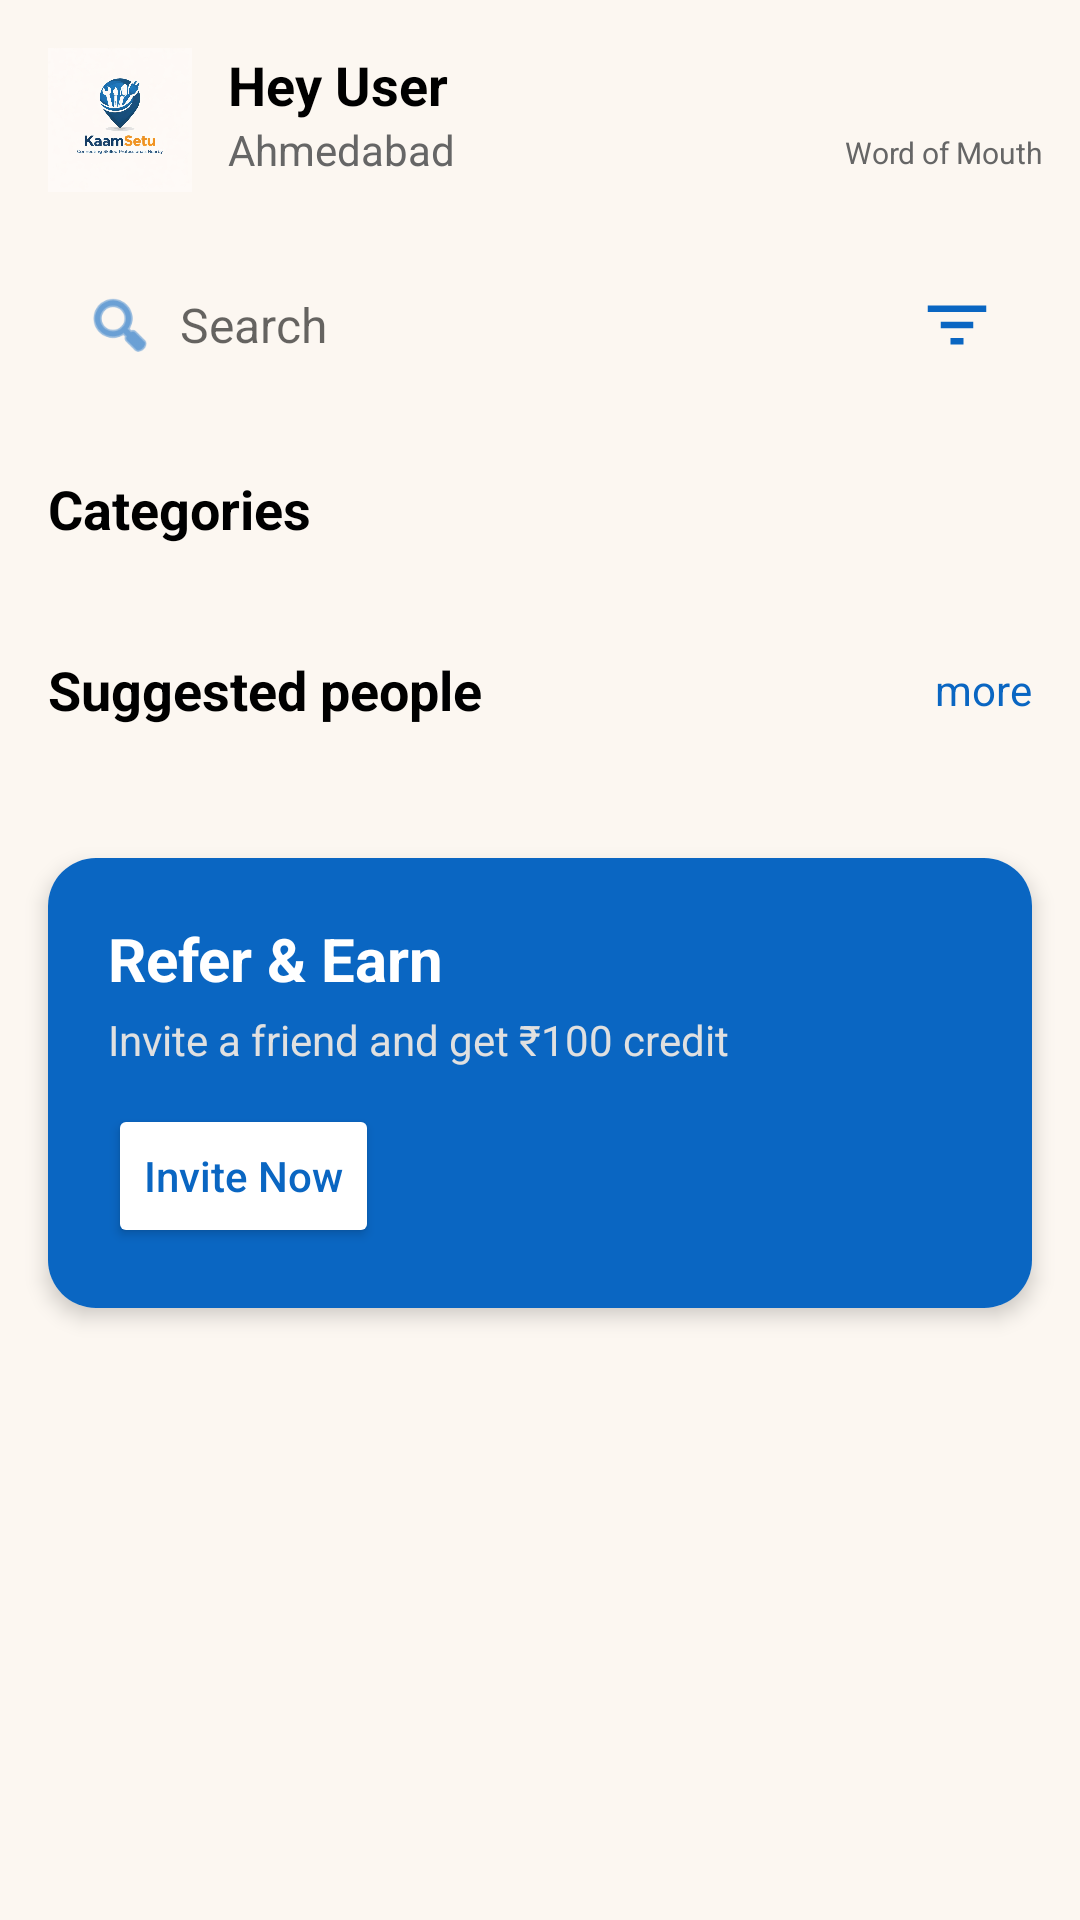

Reconstruct the res/layout file that produces this screen, plus the resources it refers to.
<!-- AndroidManifest.xml: application theme Theme.KaamSetuOg -->
<!-- res/layout/fragment_home.xml -->
<?xml version="1.0" encoding="utf-8"?>
<androidx.core.widget.NestedScrollView xmlns:android="http://schemas.android.com/apk/res/android"
    xmlns:app="http://schemas.android.com/apk/res-auto"
    xmlns:tools="http://schemas.android.com/tools"
    android:layout_width="match_parent"
    android:layout_height="match_parent"
    android:background="#FCF7F1"
    android:fillViewport="true">

    <androidx.constraintlayout.widget.ConstraintLayout
        android:layout_width="match_parent"
        android:layout_height="wrap_content"
        android:paddingBottom="24dp">

        <ImageView
            android:id="@+id/profile_image"
            android:layout_width="48dp"
            android:layout_height="48dp"
            android:layout_marginStart="16dp"
            android:layout_marginTop="16dp"
            android:scaleType="centerCrop"
            android:src="@drawable/logo"
            app:layout_constraintStart_toStartOf="parent"
            app:layout_constraintTop_toTopOf="parent" />

        <TextView
            android:id="@+id/heyUser"
            android:layout_width="wrap_content"
            android:layout_height="wrap_content"
            android:layout_marginStart="12dp"
            android:text="Hey User"
            android:textColor="#000000"
            android:textSize="18sp"
            android:textStyle="bold"
            app:layout_constraintStart_toEndOf="@+id/profile_image"
            app:layout_constraintTop_toTopOf="@+id/profile_image" />

        <TextView
            android:id="@+id/location"
            android:layout_width="wrap_content"
            android:layout_height="wrap_content"
            android:text="Ahmedabad"
            android:textColor="#666666"
            android:textSize="14sp"
            app:layout_constraintStart_toStartOf="@+id/heyUser"
            app:layout_constraintTop_toBottomOf="@+id/heyUser" />

        <TextView
            android:id="@+id/wordOfMouth"
            android:layout_width="wrap_content"
            android:layout_height="wrap_content"
            android:layout_marginTop="28dp"
            android:layout_marginEnd="12dp"
            android:text="Word of Mouth"
            android:textColor="#666666"
            android:textSize="10sp"
            app:layout_constraintEnd_toEndOf="parent"
            app:layout_constraintTop_toTopOf="@+id/heyUser" />

        <ImageButton
            android:id="@+id/profile_image2"
            android:layout_width="24dp"
            android:layout_height="24dp"
            android:layout_marginTop="20dp"
            android:layout_marginEnd="16dp"
            android:src="@drawable/word_of_mouth"
            android:background="?attr/selectableItemBackgroundBorderless"
            app:layout_constraintEnd_toEndOf="parent"
            app:layout_constraintTop_toTopOf="parent" />

        <LinearLayout
            android:id="@+id/searchContainer"
            android:layout_width="0dp"
            android:layout_height="50dp"
            android:layout_marginStart="16dp"
            android:layout_marginTop="24dp"
            android:layout_marginEnd="8dp"
            android:background="@drawable/bg_search_outlined"
            android:gravity="center_vertical"
            android:orientation="horizontal"
            android:paddingStart="12dp"
            android:paddingEnd="12dp"
            app:layout_constraintEnd_toStartOf="@+id/filterBtn"
            app:layout_constraintStart_toStartOf="parent"
            app:layout_constraintTop_toBottomOf="@+id/location">

            <ImageView
                android:layout_width="24dp"
                android:layout_height="24dp"
                android:src="@android:drawable/ic_menu_search"
                app:tint="@color/primary" />

            <EditText
                android:id="@+id/searchEditText"
                android:layout_width="match_parent"
                android:layout_height="match_parent"
                android:layout_marginStart="8dp"
                android:background="@android:color/transparent"
                android:hint="Search"
                android:inputType="text"
                android:textSize="16sp" />
        </LinearLayout>

        <ImageButton
            android:id="@+id/filterBtn"
            android:layout_width="50dp"
            android:layout_height="50dp"
            android:layout_marginEnd="16dp"
            android:background="@drawable/bg_search_outlined"
            android:padding="12dp"
            android:scaleType="fitCenter"
            android:src="@drawable/ic_filter"
            app:layout_constraintBottom_toBottomOf="@+id/searchContainer"
            app:layout_constraintEnd_toEndOf="parent"
            app:layout_constraintTop_toTopOf="@+id/searchContainer"
            app:tint="@color/primary" />

        <TextView
            android:id="@+id/catTitle"
            android:layout_width="wrap_content"
            android:layout_height="wrap_content"
            android:layout_marginStart="16dp"
            android:layout_marginTop="24dp"
            android:text="Categories"
            android:textColor="#000000"
            android:textSize="18sp"
            android:textStyle="bold"
            app:layout_constraintStart_toStartOf="parent"
            app:layout_constraintTop_toBottomOf="@+id/searchContainer" />

        <androidx.recyclerview.widget.RecyclerView
            android:id="@+id/recyclerView"
            android:layout_width="0dp"
            android:layout_height="wrap_content"
            android:layout_marginStart="12dp"
            android:layout_marginTop="12dp"
            android:layout_marginEnd="12dp"
            app:layout_constraintTop_toBottomOf="@+id/catTitle"
            app:layout_constraintStart_toStartOf="parent"
            app:layout_constraintEnd_toEndOf="parent" />

        <TextView
            android:id="@+id/suggestTitle"
            android:layout_width="wrap_content"
            android:layout_height="wrap_content"
            android:layout_marginStart="16dp"
            android:layout_marginTop="24dp"
            android:text="Suggested people"
            android:textColor="#000000"
            android:textSize="18sp"
            android:textStyle="bold"
            app:layout_constraintStart_toStartOf="parent"
            app:layout_constraintTop_toBottomOf="@+id/recyclerView" />

        <TextView
            android:id="@+id/more"
            android:layout_width="wrap_content"
            android:layout_height="wrap_content"
            android:layout_marginEnd="16dp"
            android:text="more"
            android:textColor="@color/primary"
            android:textSize="14sp"
            app:layout_constraintBottom_toBottomOf="@+id/suggestTitle"
            app:layout_constraintEnd_toEndOf="parent"
            app:layout_constraintTop_toTopOf="@+id/suggestTitle" />

        <androidx.recyclerview.widget.RecyclerView
            android:id="@+id/recyclerView2"
            android:layout_width="0dp"
            android:layout_height="wrap_content"
            android:layout_marginStart="16dp"
            android:layout_marginTop="12dp"
            app:layout_constraintTop_toBottomOf="@+id/suggestTitle"
            app:layout_constraintStart_toStartOf="parent"
            app:layout_constraintEnd_toEndOf="parent" />

        
        <androidx.cardview.widget.CardView
            android:id="@+id/referCard"
            android:layout_width="match_parent"
            android:layout_height="wrap_content"
            android:layout_marginStart="16dp"
            android:layout_marginTop="32dp"
            android:layout_marginEnd="16dp"
            app:cardCornerRadius="16dp"
            app:cardElevation="4dp"
            app:layout_constraintTop_toBottomOf="@+id/recyclerView2">

            <LinearLayout
                android:layout_width="match_parent"
                android:layout_height="wrap_content"
                android:background="@color/primary"
                android:orientation="vertical"
                android:padding="20dp">

                <TextView
                    android:layout_width="wrap_content"
                    android:layout_height="wrap_content"
                    android:text="Refer &amp; Earn"
                    android:textColor="#FFFFFF"
                    android:textSize="20sp"
                    android:textStyle="bold" />

                <TextView
                    android:layout_width="wrap_content"
                    android:layout_height="wrap_content"
                    android:layout_marginTop="4dp"
                    android:text="Invite a friend and get ₹100 credit"
                    android:textColor="#E0E0E0"
                    android:textSize="14sp" />

                <Button
                    android:layout_width="wrap_content"
                    android:layout_height="wrap_content"
                    android:layout_marginTop="12dp"
                    android:backgroundTint="#FFFFFF"
                    android:text="Invite Now"
                    android:textAllCaps="false"
                    android:textColor="@color/primary" />
            </LinearLayout>
        </androidx.cardview.widget.CardView>

    </androidx.constraintlayout.widget.ConstraintLayout>
</androidx.core.widget.NestedScrollView>
<!-- resources referenced by this layout -->
<resources>
  <color name="primary">#0A66C2</color>
  <!-- drawable ic_filter (drawable) -->
  <?xml version="1.0" encoding="utf-8"?>
  <vector xmlns:android="http://schemas.android.com/apk/res/android"
      android:width="24dp"
      android:height="24dp"
      android:viewportWidth="24"
      android:viewportHeight="24">
      <path
          android:fillColor="#000000"
          android:pathData="M3,6H21V8H3V6M7,11H17V13H7V11M10,16H14V18H10V16Z" />
  </vector>
  <!-- drawable logo: png bitmap (drawable, 348467 bytes) -->
  <style name="Theme.KaamSetuOg" parent="Theme.MaterialComponents.Light.NoActionBar">
          
          <item name="colorPrimary">@color/primary</item>
          <item name="colorPrimaryVariant">@color/primary_dark</item>
          <item name="colorOnPrimary">@color/white</item>
          
          <item name="colorSecondary">@color/accent</item>
          <item name="colorSecondaryVariant">@color/accent</item>
          <item name="colorOnSecondary">@color/white</item>
          
          <item name="android:statusBarColor">?attr/colorPrimaryVariant</item>
          
          <item name="android:windowBackground">@color/background</item>
      </style>
  <color name="primary_dark">#004182</color>
  <color name="white">#FFFFFF</color>
  <color name="accent">#FF9800</color>
  <color name="background">#FCF7F1</color>
</resources>
